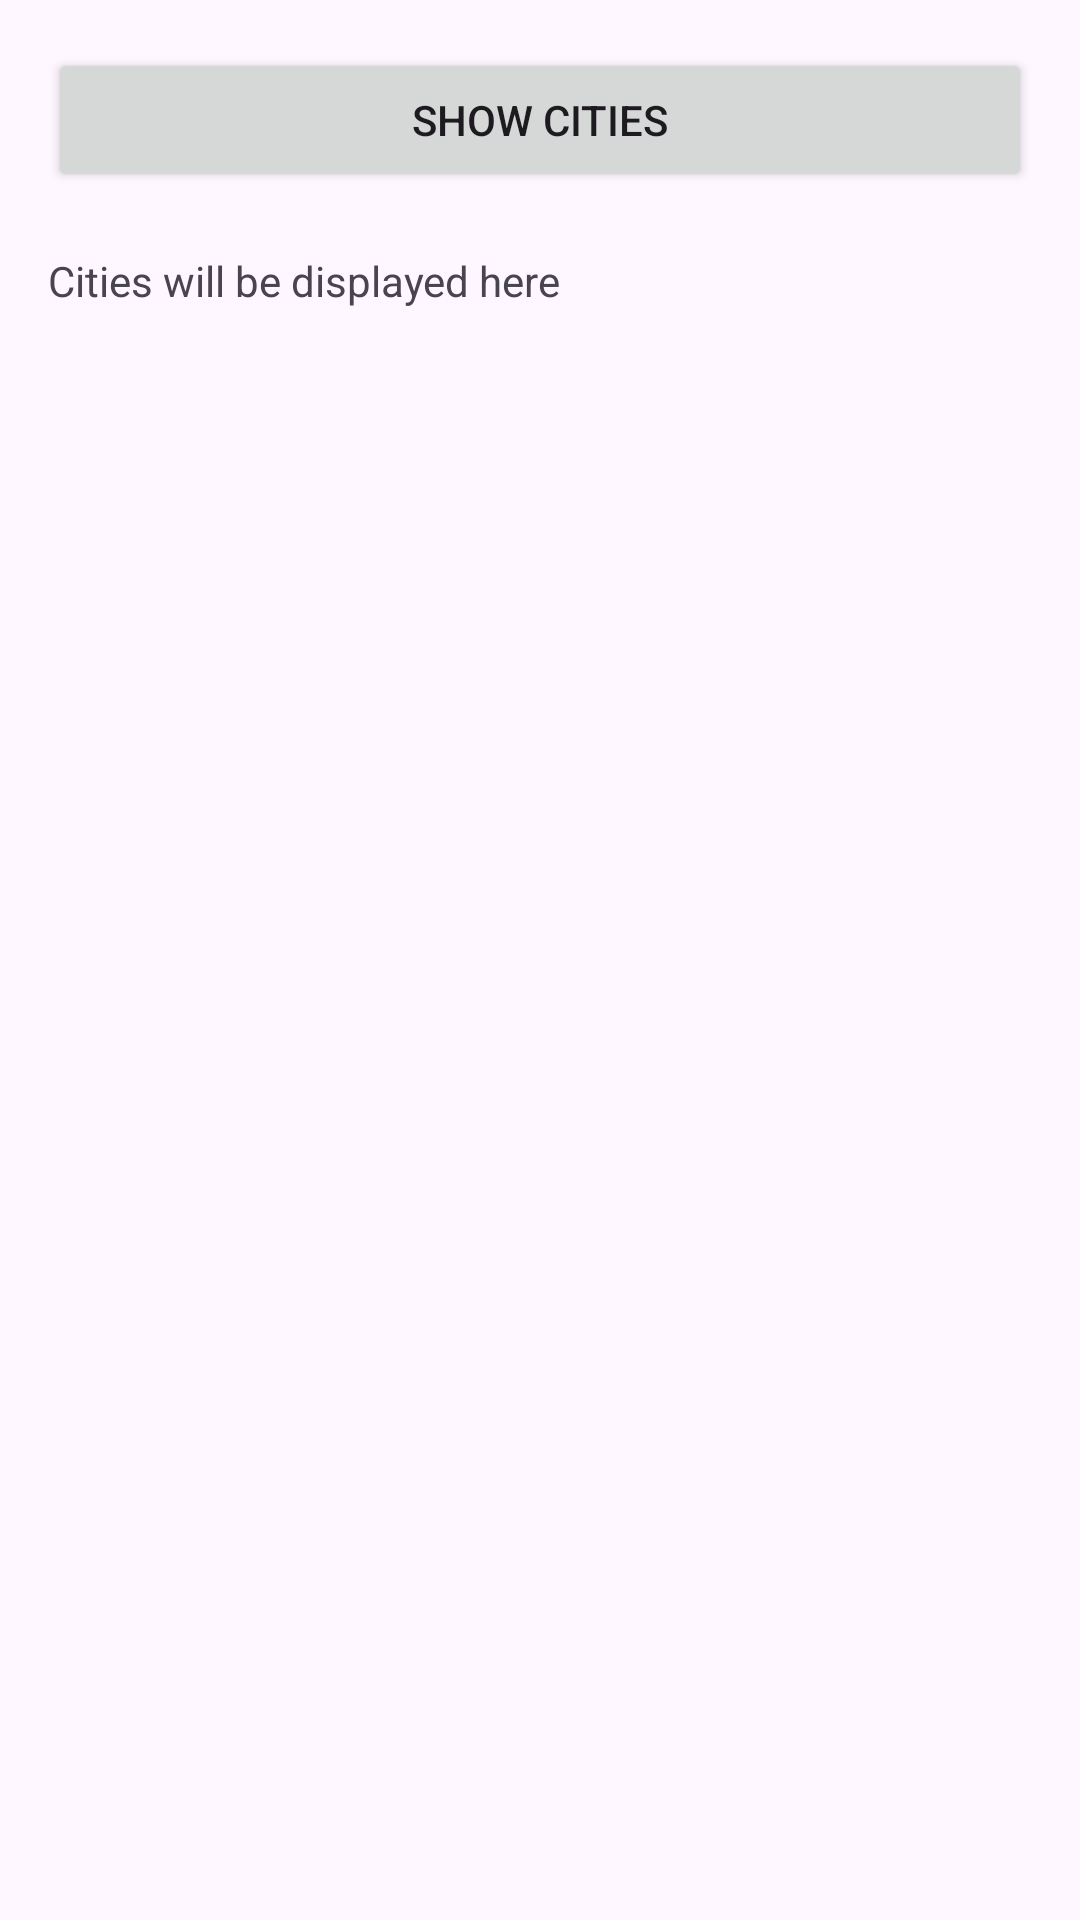

Here is an Android app screen rendered from its layout file. Give the layout XML and the strings, colors and styles it references.
<!-- AndroidManifest.xml: application theme Theme.Sem2Project -->
<!-- res/layout/activity_alert_dialog_box.xml -->
<?xml version="1.0" encoding="utf-8"?>
<LinearLayout xmlns:android="http://schemas.android.com/apk/res/android"
    xmlns:app="http://schemas.android.com/apk/res-auto"
    xmlns:tools="http://schemas.android.com/tools"
    android:layout_width="match_parent"
    android:layout_height="match_parent"
    android:orientation="vertical"
    android:padding="16dp"
    tools:context=".MainActivity">

    <Button
        android:id="@+id/alert"
        android:layout_width="match_parent"
        android:layout_height="wrap_content"
        android:text="Show Cities"
        android:layout_marginBottom="20dp" />

    <TextView
        android:id="@+id/output"
        android:layout_width="match_parent"
        android:layout_height="wrap_content"
        android:text="Cities will be displayed here"
        android:layout_marginBottom="20dp" />

</LinearLayout>
<!-- resources referenced by this layout -->
<resources>
  <style name="Theme.Sem2Project" parent="Base.Theme.Sem2Project" />
  <style name="Base.Theme.Sem2Project" parent="Theme.Material3.DayNight.NoActionBar">
          
          
      </style>
</resources>
